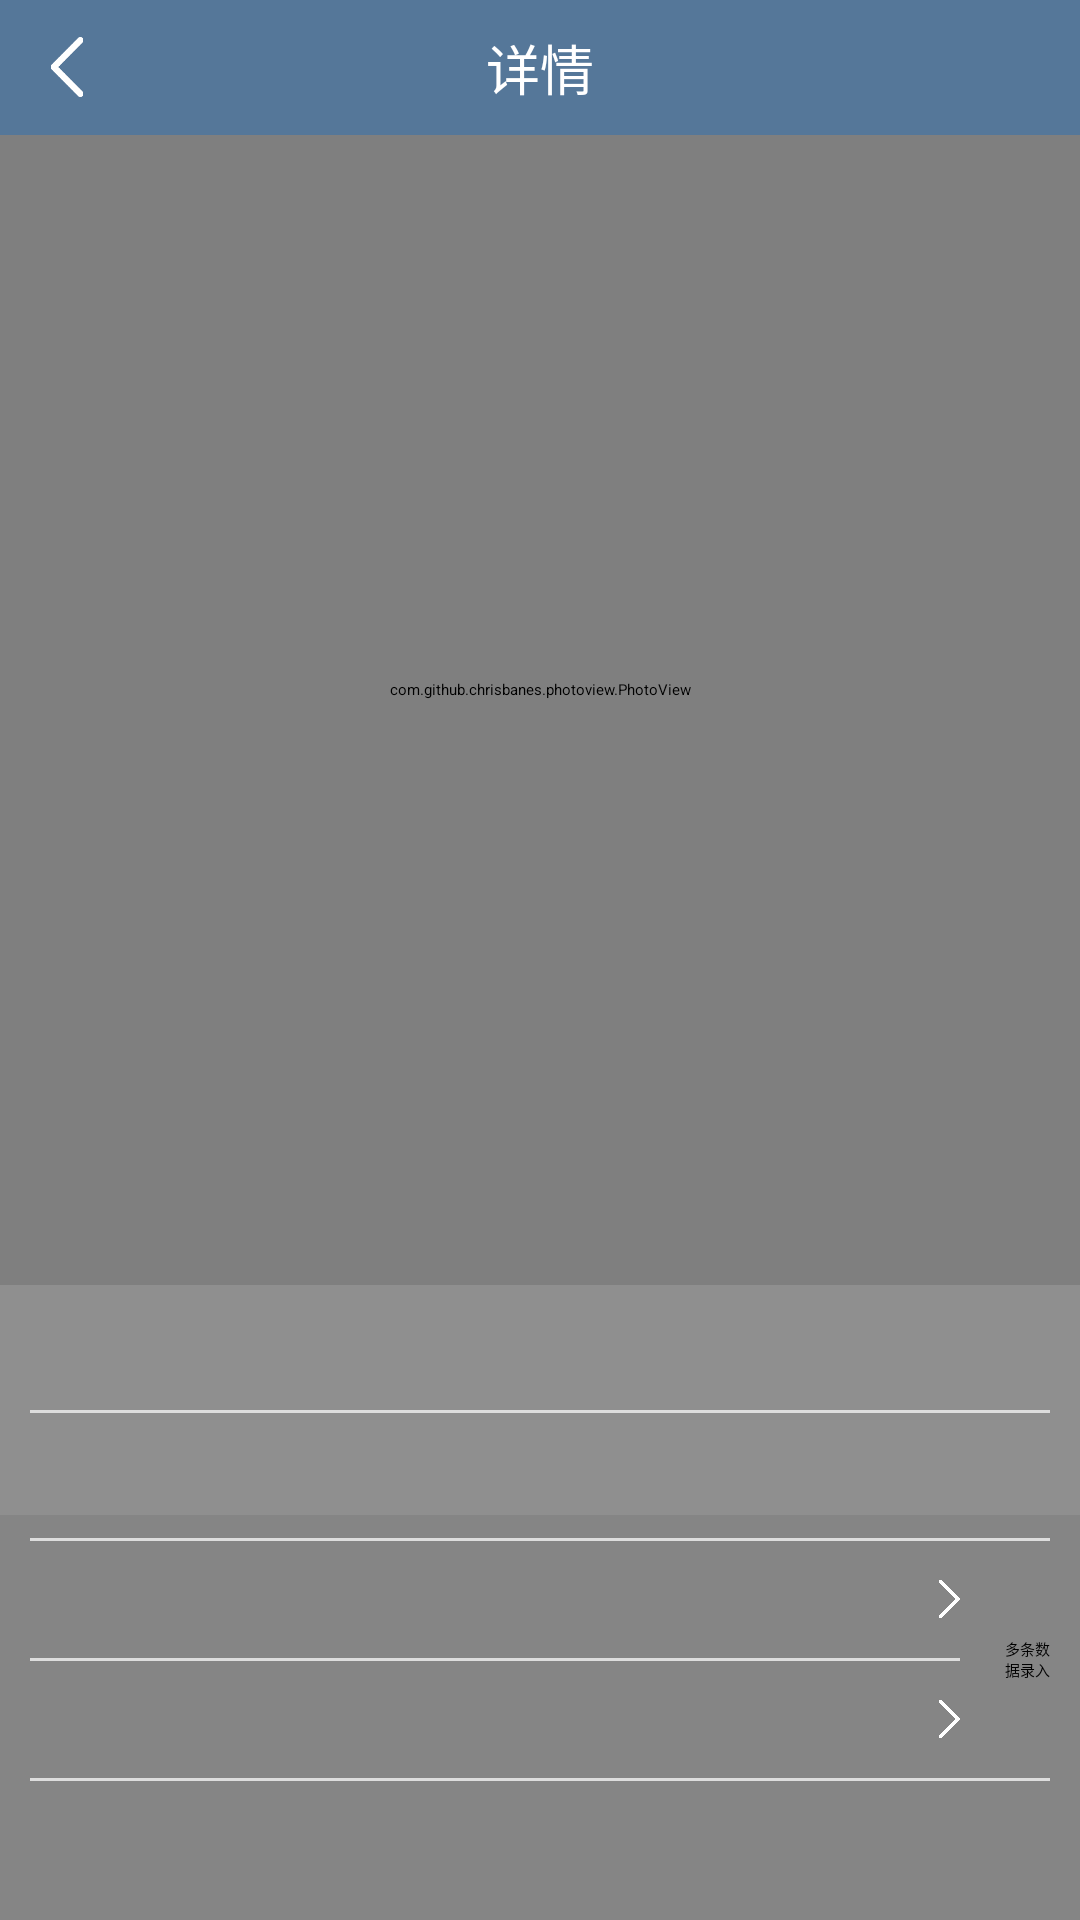

The Android layout XML behind this screen, and the referenced resources:
<!-- AndroidManifest.xml: application theme AppTheme -->
<!-- res/layout/activity_report_detail.xml -->
<?xml version="1.0" encoding="utf-8"?>
<FrameLayout
    android:background="@color/textBlackGray"
    xmlns:android="http://schemas.android.com/apk/res/android" android:layout_width="match_parent"
    android:layout_height="match_parent">


    <com.github.chrisbanes.photoview.PhotoView
        android:layout_gravity="center"
        android:layout_marginBottom="90dp"
        android:src="@mipmap/default_img"
        android:id="@+id/photoView"
        android:layout_width="match_parent"
        android:layout_height="match_parent" />

    <RelativeLayout
        android:layout_gravity="top"
        android:background="@color/colorBlueAlpha"
        android:layout_width="match_parent"
        android:layout_height="@dimen/app_bar_height">
        <LinearLayout
            android:id="@+id/layoutBack"
            android:gravity="center"
            android:layout_width="@dimen/app_bar_height"
            android:layout_height="@dimen/app_bar_height">
            <ImageView
                android:src="@mipmap/back"
                android:layout_width="20dp"
                android:layout_height="20dp" />
        </LinearLayout>

        <TextView
            android:layout_centerInParent="true"
            android:textColor="@color/textWhite"
            android:textSize="@dimen/text_size_normal_xx"
            android:text="@string/detail"
            android:layout_width="wrap_content"
            android:layout_height="wrap_content" />
    </RelativeLayout>

    <LinearLayout
        android:elevation="1dp"
        android:background="@color/colorGrayAlpha"
        android:layout_gravity="bottom"
        android:paddingLeft="10dp"
        android:paddingRight="10dp"
        android:paddingBottom="10dp"
        android:orientation="vertical"
        android:layout_width="match_parent"
        android:layout_height="wrap_content">
        <TextView
            android:paddingTop="10dp"
            android:paddingBottom="10dp"
            android:singleLine="true"
            android:textColor="@color/textWhite"
            android:textSize="@dimen/text_size_normal_x"
            android:id="@+id/tvGroup"
            android:layout_width="match_parent"
            android:layout_height="wrap_content" />
        <View
            android:background="@color/colorGrayTint"
            android:layout_width="match_parent"
            android:layout_height="1dp"/>
        <TextView
            android:paddingTop="10dp"
            android:paddingBottom="10dp"
            android:singleLine="true"
            android:textColor="@color/textWhite"
            android:textSize="@dimen/text_size_normal_x"
            android:id="@+id/tvName"
            android:layout_width="match_parent"
            android:layout_height="wrap_content" />
        <View
            android:background="@color/colorGrayTint"
            android:layout_width="match_parent"
            android:layout_height="1dp"/>

        <LinearLayout
            android:gravity="center_vertical"
            android:orientation="horizontal"
            android:layout_width="match_parent"
            android:layout_height="wrap_content">

            <LinearLayout
                android:id="@+id/layoutPreyInfo"
                android:layout_weight="1"
                android:orientation="vertical"
                android:layout_width="match_parent"
                android:layout_height="wrap_content">
                <TextView
                    android:drawablePadding="10dp"
                    android:drawableRight="@mipmap/go"
                    android:paddingTop="10dp"
                    android:paddingBottom="10dp"
                    android:singleLine="true"
                    android:textColor="@color/textWhite"
                    android:textSize="@dimen/text_size_normal"
                    android:id="@+id/tvPreyName"
                    android:layout_width="match_parent"
                    android:layout_height="wrap_content" />
                <View
                    android:background="@color/colorGrayTint"
                    android:layout_width="match_parent"
                    android:layout_height="1dp"/>
                <TextView
                    android:drawablePadding="10dp"
                    android:drawableRight="@mipmap/go"
                    android:paddingTop="10dp"
                    android:paddingBottom="10dp"
                    android:singleLine="true"
                    android:textColor="@color/textWhite"
                    android:textSize="@dimen/text_size_normal"
                    android:layout_weight="1"
                    android:id="@+id/tvPreyLevel"
                    android:layout_width="match_parent"
                    android:layout_height="match_parent" />
            </LinearLayout>

            <include
                android:id="@+id/layoutLevelBlock"
                android:visibility="gone"
                layout="@layout/layout_level_block"
                />

            <Button
                android:id="@+id/btnMultipleInput"
                android:layout_marginLeft="15dp"
                android:text="@string/multiple_input_"
                android:layout_width="wrap_content"
                android:layout_height="wrap_content" />

        </LinearLayout>

        <View
            android:background="@color/colorGrayTint"
            android:layout_width="match_parent"
            android:layout_height="1dp"/>
        <TextView
            android:gravity="right"
            android:paddingTop="10dp"
            android:paddingBottom="10dp"
            android:singleLine="true"
            android:textColor="@color/textWhite"
            android:textSize="@dimen/text_size_normal_l"
            android:id="@+id/tvDate"
            android:layout_width="match_parent"
            android:layout_height="wrap_content" />

    </LinearLayout>

</FrameLayout>
<!-- res/layout/layout_level_block.xml (included above) -->
<?xml version="1.0" encoding="utf-8"?>
<LinearLayout
    xmlns:android="http://schemas.android.com/apk/res/android"
    android:layout_marginTop="6dp"
    android:layout_marginBottom="6dp"
    android:layout_gravity="center"
    android:orientation="horizontal"
    android:gravity="center"
    android:layout_weight="1"
    android:layout_width="match_parent"
    android:layout_height="wrap_content">
    <TextView
        style="@style/TextBlock"
        android:id="@+id/tvAttach1"
        />
    <TextView
        style="@style/TextBlock"
        android:id="@+id/tvAttach2"
        />
    <TextView
        style="@style/TextBlock"
        android:id="@+id/tvAttach3"
        />
    <TextView
        style="@style/TextBlock"
        android:id="@+id/tvAttach4"
        />
    <TextView
        style="@style/TextBlock"
        android:id="@+id/tvAttach5"
        />
</LinearLayout>
<!-- resources referenced by this layout -->
<resources>
  <color name="colorBlueAlpha">#550066CC</color>
  <color name="colorGrayAlpha">#99999999</color>
  <color name="colorGrayTint">#DDDDDD</color>
  <color name="textBlackGray">#666666</color>
  <color name="textWhite">@color/colorWhite</color>
  <dimen name="app_bar_height">45dp</dimen>
  <dimen name="text_size_normal">14sp</dimen>
  <dimen name="text_size_normal_l">12sp</dimen>
  <dimen name="text_size_normal_x">16sp</dimen>
  <dimen name="text_size_normal_xx">18sp</dimen>
  <!-- mipmap back: png bitmap (mipmap-xxhdpi, 21640 bytes) -->
  <!-- mipmap default_img: png bitmap (mipmap-xxhdpi, 33502 bytes) -->
  <!-- mipmap go: png bitmap (mipmap-xxhdpi, 15521 bytes) -->
  <string name="detail">详情</string>
  <string name="multiple_input_">多条数\n据录入</string>
  <style name="TextBlock">
          <item name="android:paddingLeft">10dp</item>
          <item name="android:paddingRight">10dp</item>
          <item name="android:paddingTop">3dp</item>
          <item name="android:paddingBottom">3dp</item>
          <item name="android:textSize">@dimen/text_size_normal_xxx</item>
          <item name="android:textColor">@color/textWhite</item>
          <item name="android:textStyle">bold</item>
          <item name="android:singleLine">true</item>
          <item name="android:background">@drawable/shape_rc_blue</item>
          <item name="android:layout_width">wrap_content</item>
          <item name="android:layout_height">wrap_content</item>
          <item name="android:layout_marginRight">10dp</item>
      </style>
  <style name="AppTheme" parent="OotbAppTheme.NoActionBar">
          
          <item name="colorPrimary">@color/colorPrimary</item>
          <item name="colorPrimaryDark">@color/colorPrimaryDark</item>
          <item name="colorAccent">@color/colorAccent</item>
      </style>
  <color name="colorWhite">#FFFFFF</color>
  <dimen name="text_size_normal_xxx">20sp</dimen>
  <!-- drawable shape_rc_blue (drawable) -->
  <?xml version="1.0" encoding="utf-8"?>
  <shape xmlns:android="http://schemas.android.com/apk/res/android">
  
      <corners android:radius="10dp"/>
      <solid android:color="@color/colorBlue"/>
  </shape>
  <color name="colorPrimary">@color/colorBlue</color>
  <color name="colorPrimaryDark">@color/colorBlueDark</color>
  <color name="colorAccent">#ff6666</color>
  <color name="colorBlue">#0066CC</color>
  <color name="colorBlueDark">#003399</color>
</resources>
